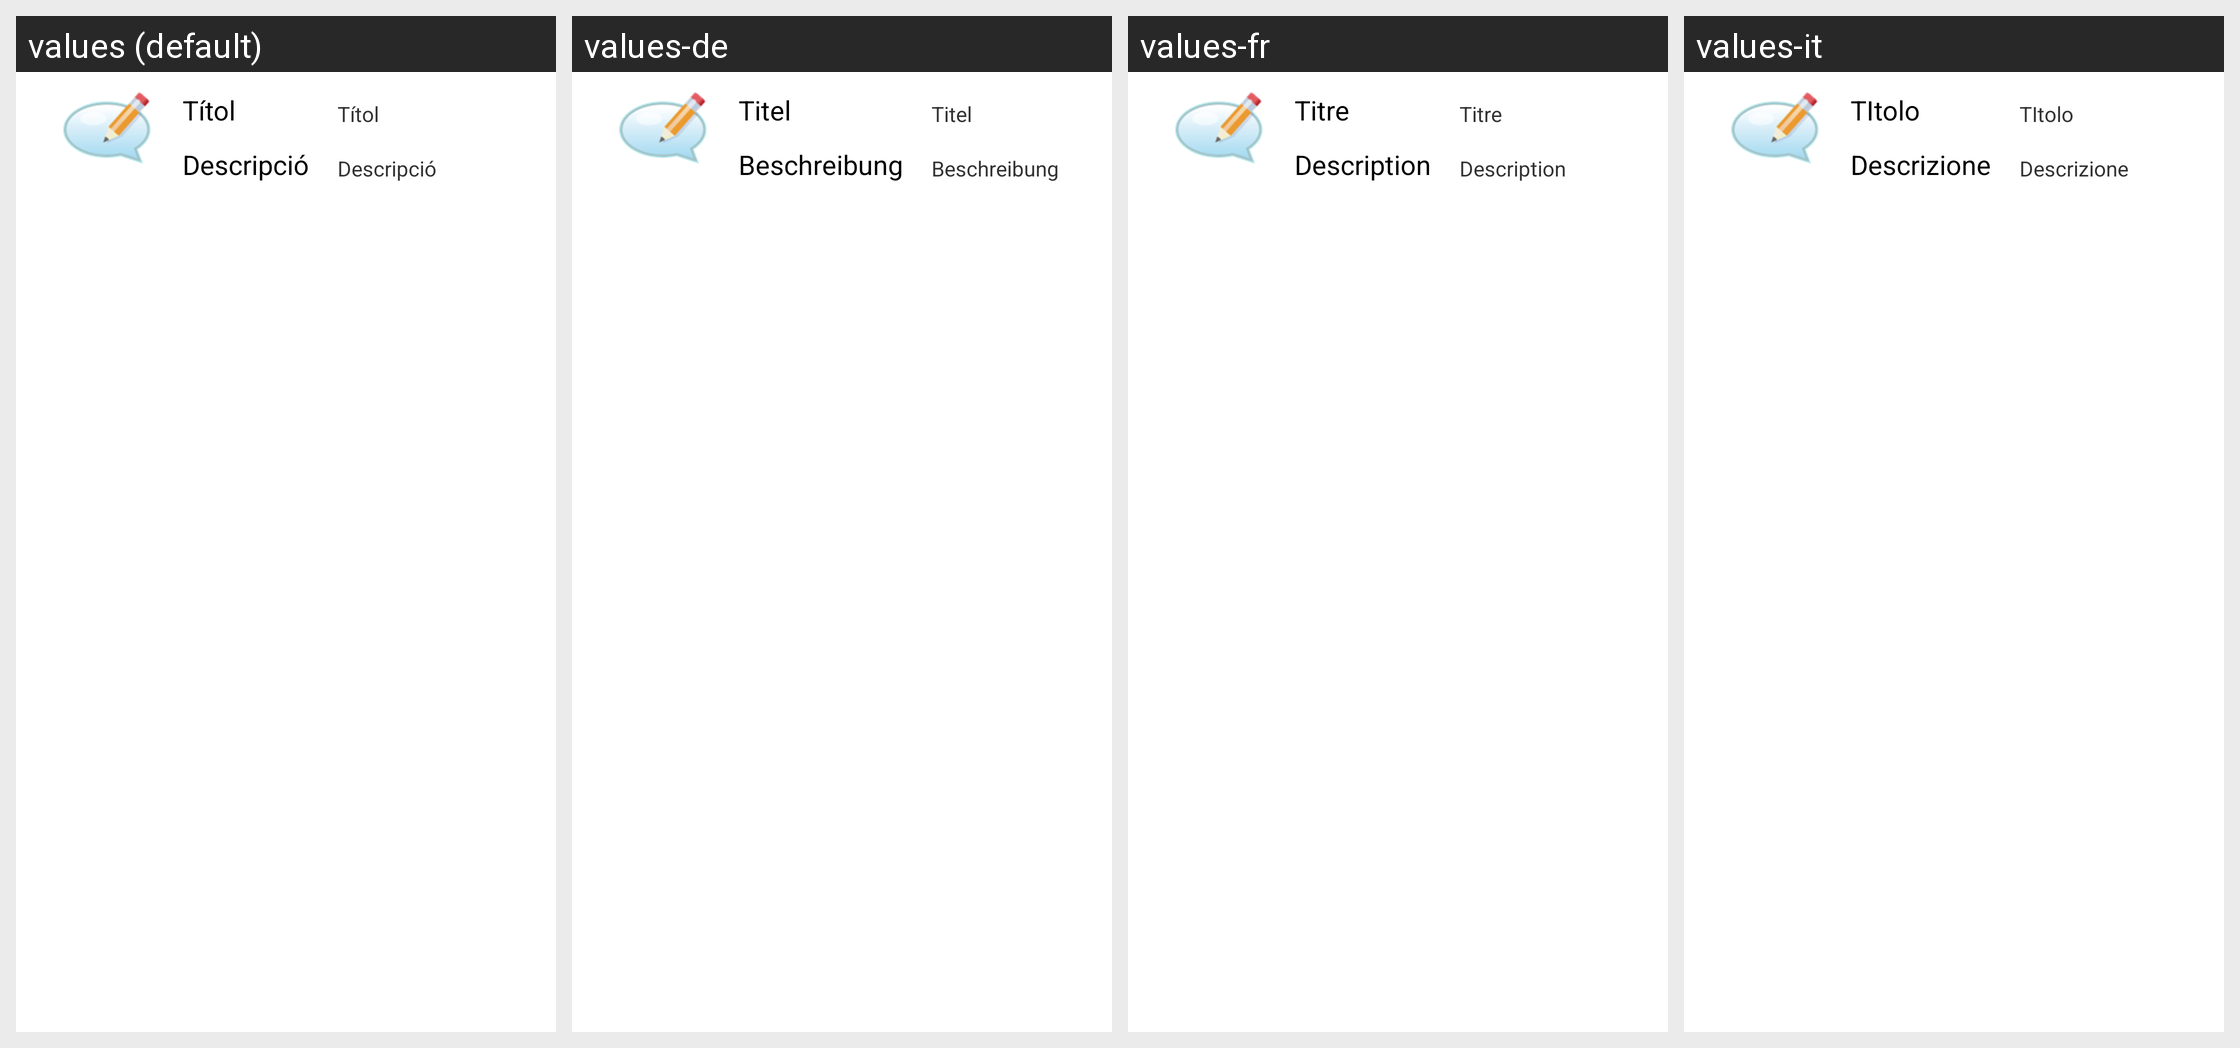

The Android screen below is rendered under several locales of the same app. Produce the string resources it draws, with the default and per-locale values.
Android screen res/layout/activity_item_comentari.xml rendered under 4 locales, left to right: values (default), values-de, values-fr, values-it. Device: Nexus 5 (rendered at 1080×1920; each locale shown at half size, 540×960, under a caption strip naming it); theme AppTheme.
Strings drawn on this screen, with the default value and each locale's value (text and hints the layout hard-codes appear in the picture but are not listed):

Titol
  values: Títol
  values-de: Titel
  values-fr: Titre
  values-it: TItolo

Descripcio
  values: Descripció
  values-de: Beschreibung
  values-fr: Description
  values-it: Descrizione
